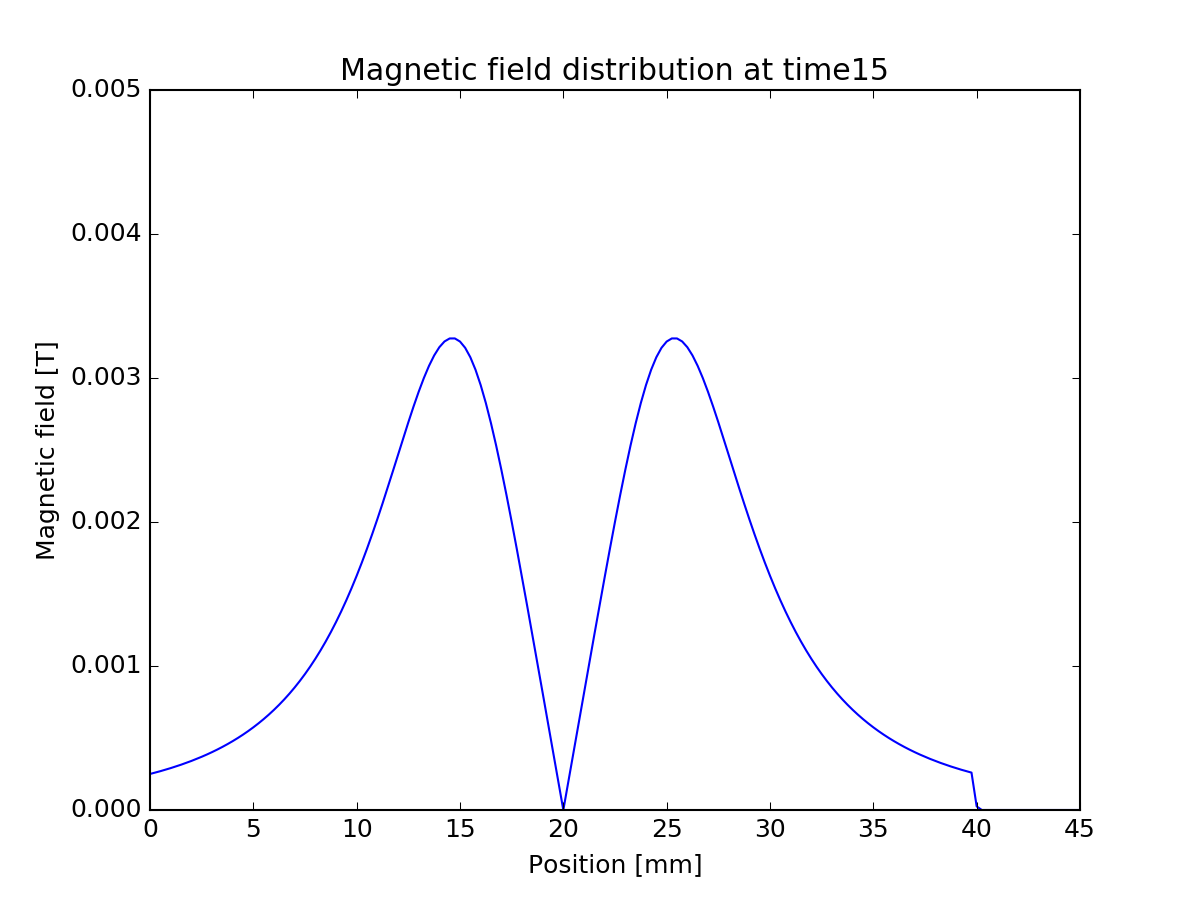

Values plotted in this chart, from the file beside it:
0, -0.00025025
0.00025, -0.0002597
0.0005, -0.0002696
0.00075, -0.0002799
0.001, -0.0002909
0.00125, -0.0003023
0.0015, -0.0003144
0.00175, -0.0003271
0.002, -0.0003405
0.00225, -0.0003546
0.0025, -0.0003695
0.00275, -0.0003852
0.003, -0.0004018
0.00325, -0.0004193
0.0035, -0.0004379
0.00375, -0.0004574
0.004, -0.0004782
0.00425, -0.0005001
0.0045, -0.0005233
0.00475, -0.000548
0.005, -0.0005741
0.00525, -0.0006018
0.0055, -0.0006312
0.00575, -0.0006625
0.006, -0.0006957
0.00625, -0.000731
0.0065, -0.0007686
0.00675, -0.0008085
0.007, -0.000851
0.00725, -0.0008962
0.0075, -0.0009443
0.00775, -0.0009956
0.008, -0.00105
0.00825, -0.001108
0.0085, -0.00117
0.00875, -0.001235
0.009, -0.001305
0.00925, -0.001379
0.0095, -0.001457
0.00975, -0.001539
0.01, -0.001627
0.01025, -0.001718
0.0105, -0.001815
0.01075, -0.001915
0.011, -0.00202
0.01125, -0.002128
0.0115, -0.002239
0.01175, -0.002352
0.012, -0.002466
0.01225, -0.00258
0.0125, -0.002692
0.01275, -0.002801
0.013, -0.002904
0.01325, -0.002999
0.0135, -0.003084
0.01375, -0.003157
0.014, -0.003214
0.01425, -0.003254
0.0145, -0.003275
0.01475, -0.003275
0.015, -0.003253
... 120 more rows
